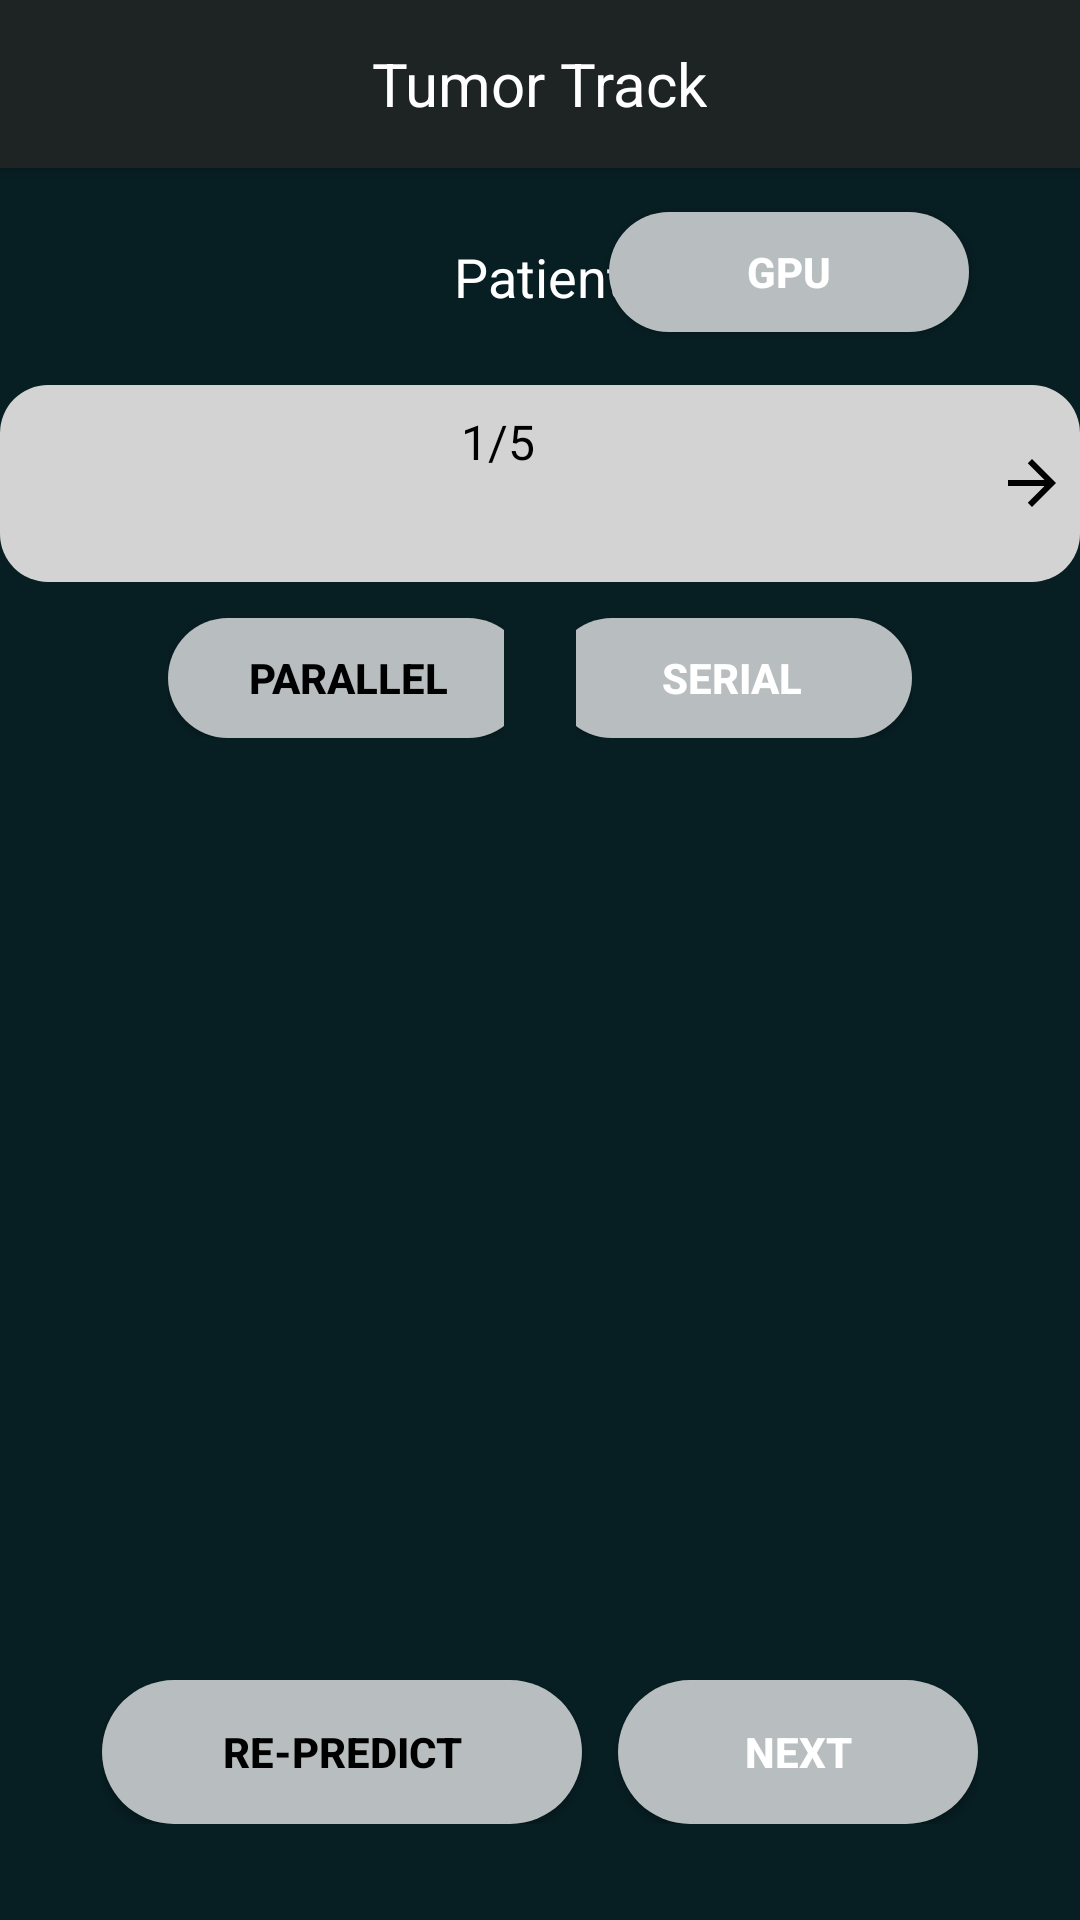

Reconstruct the res/layout file that produces this screen, plus the resources it refers to.
<!-- AndroidManifest.xml: application theme Theme.DemoApp -->
<!-- res/layout/shared_roi_seed_screen.xml -->
<?xml version="1.0" encoding="utf-8"?>
<FrameLayout
    xmlns:android="http://schemas.android.com/apk/res/android"
    xmlns:app="http://schemas.android.com/apk/res-auto"
    android:id="@+id/fragment_container"
    android:layout_width="match_parent"
    android:layout_height="match_parent">

    <RelativeLayout
        android:id="@+id/main_content"
        android:layout_width="match_parent"
        android:layout_height="match_parent"
        android:background="#071E22">

        
        <RelativeLayout
            android:layout_width="match_parent"
            android:layout_height="match_parent"
            android:layout_below="@id/header">

            
            <TextView
                android:id="@+id/patient_name"
                android:layout_width="wrap_content"
                android:layout_height="wrap_content"
                android:layout_alignParentTop="true"
                android:layout_centerHorizontal="true"
                android:layout_marginTop="24dp"
                android:text="Patient"
                android:textSize="18sp"
                android:textColor="#FFFFFF" />

            

            
            <Button
                android:id="@+id/btn_gpu"
                android:layout_width="120dp"
                android:layout_height="40dp"
                android:layout_marginTop="-34dp"
                android:layout_marginEnd="37dp"
                android:background="@drawable/button_background"
                android:layout_below="@id/patient_name"
                android:layout_alignParentEnd="true"
                android:text="GPU"
                android:textStyle="bold"
                android:textColor="#FFFFFF"
                android:layout_marginStart="8dp" />

            <LinearLayout
                android:id="@+id/image_slider_container"
                android:layout_width="wrap_content"
                android:layout_height="wrap_content"
                android:layout_below="@id/patient_name"
                android:layout_centerHorizontal="true"
                android:layout_marginTop="24dp"
                android:orientation="vertical">

                
                <LinearLayout
                    android:id="@+id/image_slider"
                    android:layout_width="wrap_content"
                    android:layout_height="wrap_content"
                    android:orientation="horizontal"
                    android:background="@drawable/image_container_background"
                    android:padding="8dp">

                    <ImageButton
                        android:id="@+id/prev_image"
                        android:layout_width="40dp"
                        android:layout_height="40dp"
                        android:layout_gravity="center_vertical"
                        android:background="@android:color/transparent"
                        app:srcCompat="@drawable/ic_left_arrow_vector"
                        app:tint="#000000"
                        android:visibility="gone" />

                    <LinearLayout
                        android:layout_width="wrap_content"
                        android:layout_height="wrap_content"
                        android:orientation="vertical"
                        android:gravity="center_horizontal"
                        android:layout_marginHorizontal="8dp">

                        <TextView
                            android:id="@+id/image_count"
                            android:layout_width="wrap_content"
                            android:layout_height="wrap_content"
                            android:text="1/5"
                            android:textSize="16sp"
                            android:textColor="#000000"
                            android:layout_marginBottom="8dp" />

                        <ImageView
                            android:id="@+id/mri_image"
                            android:layout_width="300dp"
                            android:layout_height="wrap_content"
                            android:adjustViewBounds="true"
                            android:maxHeight="400dp"
                            android:layout_marginBottom="20dp"
                            android:scaleType="fitCenter" />
                    </LinearLayout>

                    <ImageButton
                        android:id="@+id/next_image"
                        android:layout_width="40dp"
                        android:layout_height="40dp"
                        android:layout_gravity="center_vertical"
                        android:background="@android:color/transparent"
                        app:srcCompat="@drawable/ic_right_arrow_vector"
                        app:tint="#000000" />
                </LinearLayout>

                
                <LinearLayout
                    android:id="@+id/mode_buttons"
                    android:layout_width="wrap_content"
                    android:layout_height="wrap_content"
                    android:layout_gravity="center_horizontal"
                    android:orientation="horizontal"
                    android:layout_marginTop="12dp">

                    <Button
                        android:id="@+id/btn_parallel"
                        android:layout_width="120dp"
                        android:layout_height="40dp"
                        android:text="Parallel"
                        android:textStyle="bold"
                        android:background="@drawable/button_background"

                        android:textColor="#000000" />

                    <Button
                        android:id="@+id/btn_serial"
                        android:layout_width="120dp"
                        android:layout_height="40dp"
                        android:text="Serial"
                        android:textStyle="bold"
                        android:background="@drawable/button_background"
                        android:textColor="#FFFFFF"
                        android:layout_marginStart="8dp" />
                </LinearLayout>
            </LinearLayout>

            
            <LinearLayout
                android:id="@+id/button_group"
                android:layout_width="wrap_content"
                android:layout_height="wrap_content"
                android:layout_alignParentBottom="true"
                android:layout_centerHorizontal="true"
                android:layout_marginBottom="32dp"
                android:orientation="horizontal">

                <Button
                    android:id="@+id/predict_button"
                    android:layout_width="160dp"
                    android:layout_height="48dp"
                    android:text="RE-PREDICT"
                    android:textColor="#000000"
                    android:textStyle="bold"
                    android:background="@drawable/button_background"
                    android:layout_marginEnd="12dp" />

                <Button
                    android:id="@+id/next_button"
                    android:layout_width="120dp"
                    android:layout_height="48dp"
                    android:text="NEXT"
                    android:textColor="#FFFFFF"
                    android:textStyle="bold"
                    android:background="@drawable/button_background" />
            </LinearLayout>

            
            <LinearLayout
                android:id="@+id/report_container"
                android:layout_width="wrap_content"
                android:layout_height="220dp"
                android:layout_centerHorizontal="true"
                android:layout_alignParentBottom="true"
                android:layout_marginBottom="220dp"
                android:layout_marginHorizontal="16dp"
                android:orientation="vertical"
                android:background="#071E22"
                android:padding="12dp"
                android:gravity="center_horizontal"/>
        </RelativeLayout>

        
        <RelativeLayout
            android:id="@+id/header"
            android:layout_width="match_parent"
            android:layout_height="56dp"
            android:background="#1E2324"
            android:elevation="4dp"
            android:layout_alignParentTop="true">

            <ImageButton
                android:id="@+id/back_button"
                android:layout_width="48dp"
                android:layout_height="48dp"
                android:padding="12dp"
                android:layout_centerVertical="true"
                android:layout_marginStart="16dp"
                android:layout_marginTop="4dp"
                android:background="@android:color/transparent"
                app:srcCompat="@drawable/ic_arrow_back"
                android:contentDescription="Back"
                app:tint="#FFFFFF" />

            <TextView
                android:id="@+id/tumor_track"
                android:layout_width="wrap_content"
                android:layout_height="wrap_content"
                android:layout_centerInParent="true"
                android:text="Tumor Track"
                android:textSize="20sp"
                android:textColor="#FFFFFF" />
        </RelativeLayout>

        

        
        <RelativeLayout
            android:id="@+id/loading_overlay"
            android:layout_width="match_parent"
            android:layout_height="match_parent"
            android:visibility="gone"
            android:background="#BF071E22">

            <ProgressBar
                android:id="@+id/loading_progress"
                android:layout_width="wrap_content"
                android:layout_height="wrap_content"
                android:layout_centerInParent="true"
                android:indeterminateTint="#FFFFFF" />
        </RelativeLayout>
    </RelativeLayout>
</FrameLayout>
<!-- resources referenced by this layout -->
<resources>
  <!-- drawable button_background (drawable) -->
  <?xml version="1.0" encoding="utf-8"?>
  <shape xmlns:android="http://schemas.android.com/apk/res/android"
      android:shape="rectangle">
      <corners android:radius="24dp"/>
      <solid android:color="#B8BEBF"/>
  </shape>
  <!-- drawable ic_right_arrow_vector (drawable) -->
  <?xml version="1.0" encoding="utf-8"?>
  <vector xmlns:android="http://schemas.android.com/apk/res/android"
      android:width="24dp"
      android:height="24dp"
      android:viewportWidth="24"
      android:viewportHeight="24">
      <path
          android:fillColor="#000000"
          android:pathData="M12,4l-1.41,1.41L16.17,11H4v2h12.17l-5.58,5.59L12,20l8,-8z"/>
  </vector>
  <!-- drawable image_container_background (drawable) -->
  <?xml version="1.0" encoding="utf-8"?>
  <shape xmlns:android="http://schemas.android.com/apk/res/android"
      android:shape="rectangle">
      <corners android:radius="16dp"/>
      <solid android:color="#D3D3D3"/>
  </shape>
  <style name="Theme.DemoApp" parent="Base.Theme.DemoApp" />
  <style name="Base.Theme.DemoApp" parent="Theme.Material3.DayNight.NoActionBar">
          
          
      </style>
</resources>
